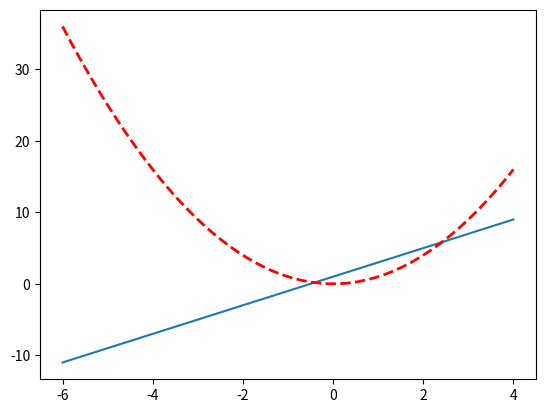
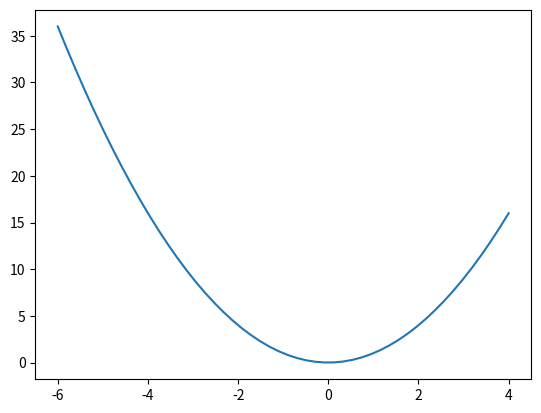

Write the Python code that produced these figures, in order.
#!/usr/bin/python

import numpy as np
import matplotlib.pyplot as plt

x = np.linspace(-6,4,50)

y1 = 2*x + 1
y2 = x**2

plt.figure()
plt.plot(x,y1)
plt.plot(x,y2,color='red',linewidth=2.0,linestyle='--')

plt.figure()
plt.plot(x,y2)

plt.show()
